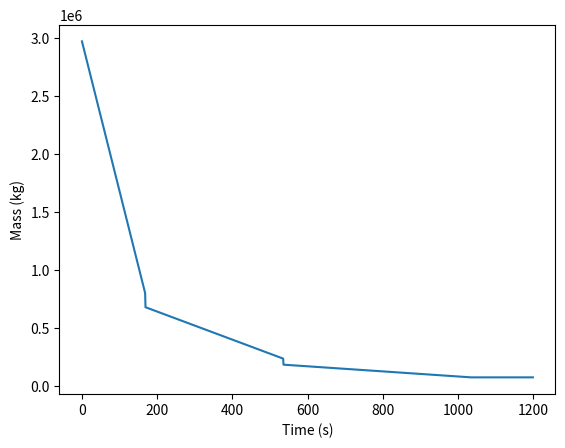

The matplotlib source for this figure:
import matplotlib.pyplot as plt

# !/usr/bin/env python
# -*- coding: utf-8 -*-

# Index in the following arrays indicates which stage
dry_weights = [1.31e5, 3.6e4, 10 ** 4]
total_mass = [2.970e6, 6.800e5, 1.838e5, 7.43e4]
fuel_mass = [2169000, 444000, 109000]
stage_duration = [168, 367, 494]
diameters = [10, 10, 6.604]
thrust = [3.4e7, 4.9e6, 1.0331e6]

speed = [2.3e3]
instrument_module_weight = 1996

estimated_exhaust_each_stage = []

def calculate_fuel_mass_per_second(time):
    if time < 0:
        return ValueError('Negative time values are not possible')
    elif time <= stage_duration[0]:
        return fuel_mass[0] / stage_duration[0]
    elif time <= sum(stage_duration[:2]):
        return fuel_mass[1] / stage_duration[1]
    elif time <= sum(stage_duration[:3]):
        return fuel_mass[2] / stage_duration[2]
    else:
        return 0

def estimate_exhaust_velocity(thrust, fuelMass, secondsInStep):
    m = fuelMass / secondsInStep
    v = thrust / m
    return v

def estimate_mass(time):
    if time < 0:
        return ValueError('Negative time values are not possible')
    elif time <= stage_duration[0]:
        return total_mass[0] - calculate_fuel_mass_per_second(time) * time
    elif time <= sum(stage_duration[:2]):
        return total_mass[1] - calculate_fuel_mass_per_second(time) * (time - stage_duration[0])
    elif time <= sum(stage_duration[:3]):
        return total_mass[2] - calculate_fuel_mass_per_second(time) * (time - sum(stage_duration[:2]))
    else:
        return total_mass[3]

def get_thrust(time):
    if time < 0:
        return ValueError('Negative time values are not possible')
    elif time <= stage_duration[0]:
        return thrust[0]
    elif time <= sum(stage_duration[:2]):
        return thrust[1]
    elif time <= sum(stage_duration[:3]):
        return thrust[2]
    else:
        return 0


# Estimate exhaust velocity in each stage and fill array
for i in range(len(stage_duration)):
    estimated_exhaust_velocity = estimate_exhaust_velocity(thrust[i], fuel_mass[i], stage_duration[i])
    estimated_exhaust_each_stage.append(estimated_exhaust_velocity)
print("Estimated exhaust velocity each stage = %s" % estimated_exhaust_each_stage)


# Estimate masses for time and plot
estimated_masses = []
for tid in range(1200):
    estimated_masses.append(estimate_mass(tid))
    if tid % 1202 == 0: print(estimate_mass(tid))

print(estimated_masses)
plt.plot(estimated_masses)
plt.ylabel('Mass (kg)')
plt.xlabel('Time (s)')
plt.show()